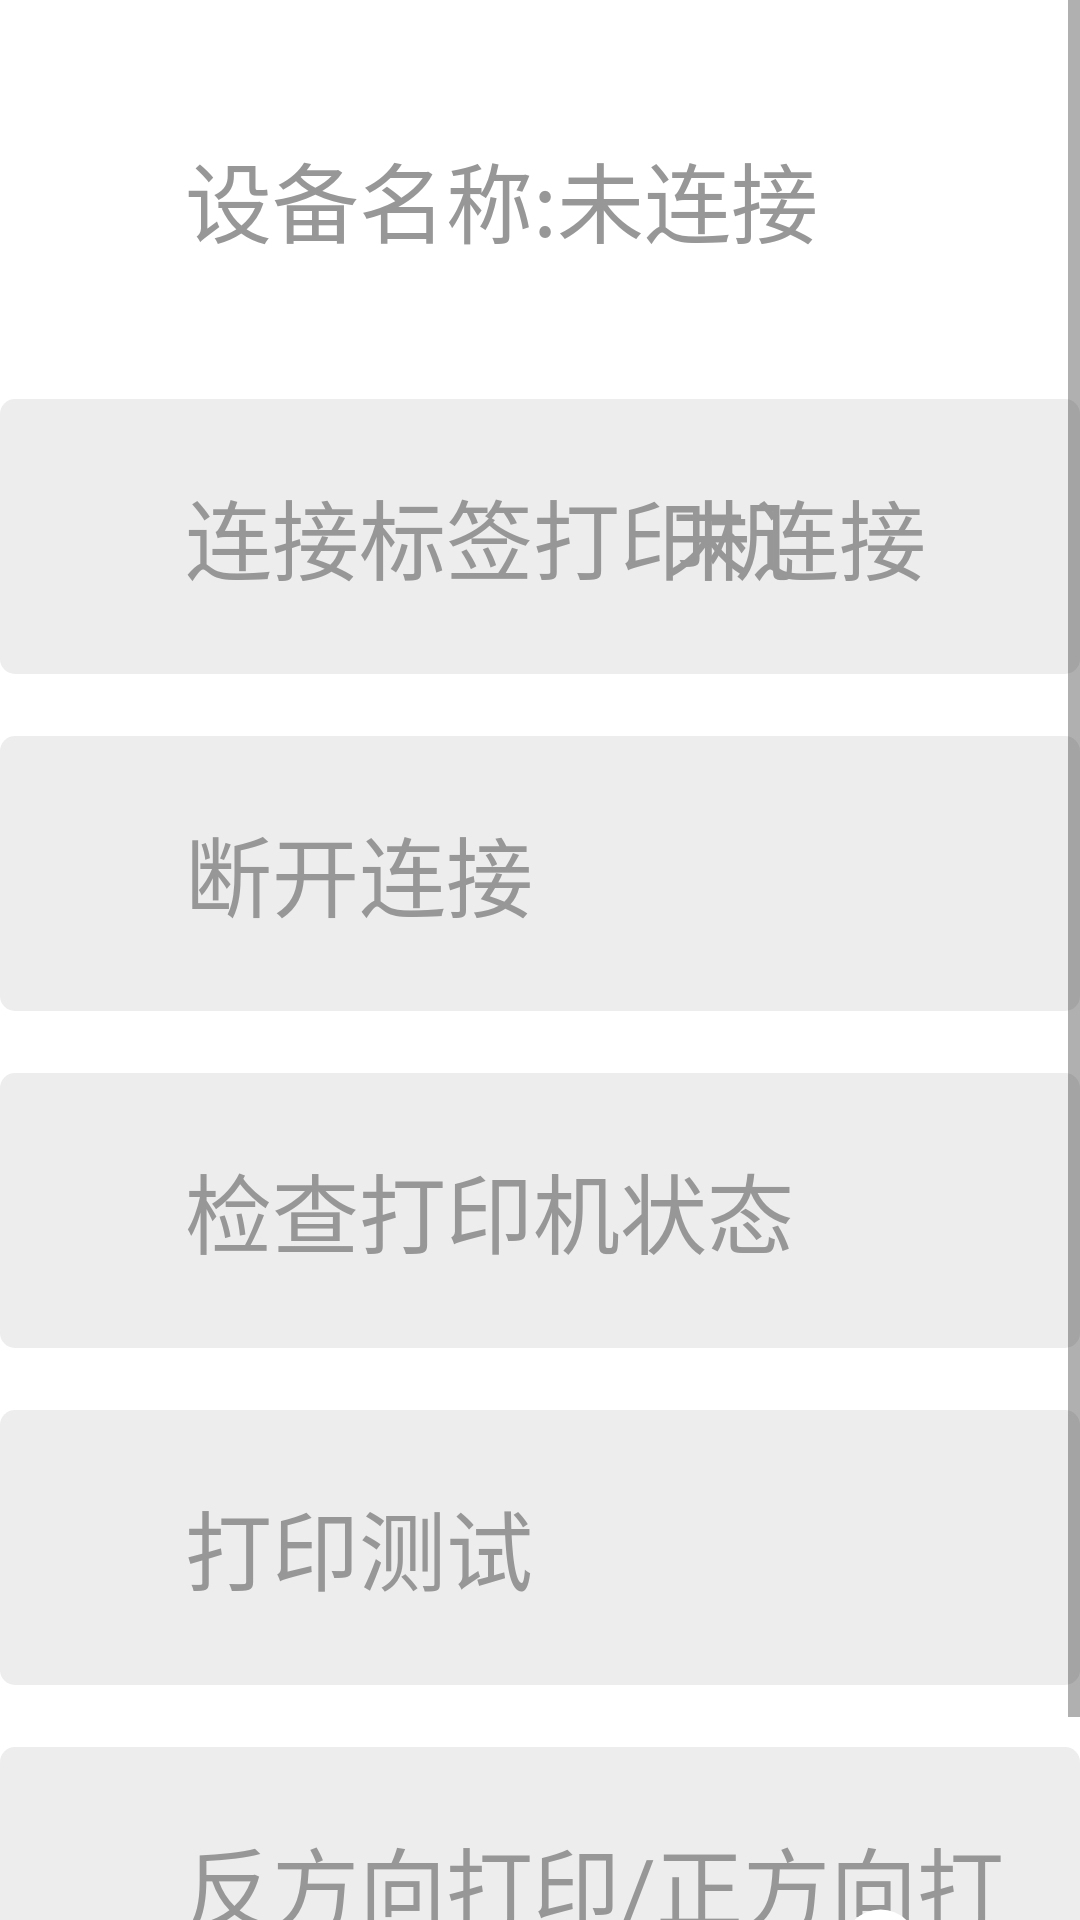

The Android layout XML behind this screen, and the referenced resources:
<!-- AndroidManifest.xml: application theme AppTheme -->
<!-- res/layout/fragment_label_printer.xml -->
<?xml version="1.0" encoding="utf-8"?>
<RelativeLayout xmlns:android="http://schemas.android.com/apk/res/android"
                android:layout_width="match_parent"
                android:layout_height="match_parent"
                android:background="@color/white"
                android:layout_marginEnd="5pt">

    <ScrollView
        android:id="@+id/sv_scroll"
        android:layout_width="match_parent"
        android:layout_height="wrap_content">

        <LinearLayout
            android:layout_width="match_parent"
            android:layout_height="match_parent"
            android:orientation="vertical">

           
            <RelativeLayout
                android:layout_marginTop="10pt"
                android:paddingLeft="30pt"
                android:paddingBottom="12pt"
                android:paddingTop="12pt"
                android:id="@+id/rl_device_name"
                android:layout_width="fill_parent"
                android:layout_height="wrap_content"
                android:clickable="true">

                <TextView
                    android:id="@+id/tv_device_name"
                    android:textColor="@color/colorGrayText"
                    android:layout_width="wrap_content"
                    android:layout_height="wrap_content"
                    android:layout_centerVertical="true"
                    android:textSize="14pt"
                    android:text="@string/printerName"
                    />

                


            </RelativeLayout>




            <RelativeLayout
                android:layout_marginTop="10pt"
                android:background="@drawable/bg_button_gray"
                android:paddingLeft="30pt"
                android:paddingBottom="12pt"
                android:paddingTop="12pt"
                android:id="@+id/rl_print_connect"
                android:layout_width="fill_parent"
                android:layout_height="wrap_content"
                android:clickable="true">


                <TextView
                    android:id="@+id/btn_connect"
                    android:textColor="@color/colorGrayText"
                    android:background="@null"
                    android:layout_width="wrap_content"
                    android:layout_height="wrap_content"
                    android:layout_centerVertical="true"
                    android:textSize="14pt"
                    android:text="@string/settingactivity_print_connect"/>

                

                <TextView
                    android:id="@+id/label_print_state"
                    android:layout_width="wrap_content"
                    android:layout_height="wrap_content"
                    android:layout_centerVertical="true"
                    android:layout_alignParentEnd="true"
                    android:textSize="14pt"
                    android:text="未连接"
                    android:layout_marginRight="20pt"
                    android:textColor="@color/colorGrayText"
                    />
            </RelativeLayout>

            <RelativeLayout
                android:id="@+id/off_print"
                android:layout_width="fill_parent"
                android:layout_height="wrap_content"
                android:layout_marginTop="10pt"
                android:background="@drawable/bg_button_gray"
                android:clickable="true"
                android:paddingBottom="12pt"
                android:paddingLeft="30pt"
                android:paddingTop="12pt">

                <TextView
                    android:layout_width="wrap_content"
                    android:layout_height="wrap_content"
                    android:layout_centerVertical="true"
                    android:background="@null"
                    android:text="断开连接"
                    android:textColor="@color/colorGrayText"
                    android:textSize="14pt"/>


            </RelativeLayout>

            <RelativeLayout
                android:id="@+id/examine_print_state"
                android:layout_width="fill_parent"
                android:layout_height="wrap_content"
                android:layout_marginTop="10pt"
                android:background="@drawable/bg_button_gray"
                android:clickable="true"
                android:paddingBottom="12pt"
                android:paddingLeft="30pt"
                android:paddingTop="12pt">


                <TextView
                    android:layout_width="wrap_content"
                    android:layout_height="wrap_content"
                    android:layout_centerVertical="true"
                    android:background="@null"
                    android:text="检查打印机状态"
                    android:textColor="@color/colorGrayText"
                    android:textSize="14pt"/>


            </RelativeLayout>
            <RelativeLayout
                android:layout_marginTop="10pt"
                android:background="@drawable/bg_button_gray"
                android:paddingLeft="30pt"
                android:paddingBottom="12pt"
                android:paddingTop="12pt"
                android:id="@+id/rl_print_test"
                android:layout_width="fill_parent"
                android:layout_height="wrap_content"
                android:clickable="true">


                <TextView
                    android:id="@+id/btn_selfprint_test"
                    android:textColor="@color/colorGrayText"
                    android:background="@null"
                    android:layout_width="wrap_content"
                    android:layout_height="wrap_content"
                    android:layout_centerVertical="true"
                    android:textSize="14pt"
                    android:text="@string/print_test"/>



            </RelativeLayout>

            <RelativeLayout
                android:layout_width="fill_parent"
                android:layout_height="wrap_content"
                android:layout_marginTop="10pt"
                android:background="@drawable/bg_button_gray"
                android:clickable="true"
                android:paddingBottom="12pt"
                android:paddingLeft="30pt"
                android:paddingTop="12pt">


                <TextView
                    android:id="@+id/btn_direction_select"
                    android:layout_width="wrap_content"
                    android:layout_height="wrap_content"
                    android:layout_centerVertical="true"
                    android:background="@null"
                    android:text="反方向打印/正方向打印"
                    android:textColor="@color/colorGrayText"
                    android:textSize="14pt"/>


                <Switch
                    android:id="@+id/sw_front_reverse_printer"
                    android:layout_width="wrap_content"
                    android:layout_height="wrap_content"
                    android:layout_alignParentEnd="true"
                    android:layout_centerVertical="true"
                    android:switchMinWidth="35pt"
                    android:textOff="图片"
                    android:textOn="视频"
                    android:textSize="15pt"
                    android:thumb="@drawable/switch_selector"
                    android:track="@drawable/switch_track"/>
            </RelativeLayout>
        </LinearLayout>


    </ScrollView>

</RelativeLayout>
<!-- resources referenced by this layout -->
<resources>
  <color name="colorGrayText">#979797</color>
  <color name="white">#ffffff</color>
  <!-- drawable bg_button_gray (drawable) -->
  <?xml version="1.0" encoding="utf-8"?>
  <shape xmlns:android="http://schemas.android.com/apk/res/android"
         android:shape="rectangle">
      <corners android:radius="5dp"/>
      <solid android:color="@color/colorGray"/>
      <padding
          android:bottom="5dp"
          android:left="10dp"
          android:right="10dp"
          android:top="5dp"/>
  </shape>
  <!-- drawable switch_selector (drawable) -->
  <?xml version="1.0" encoding="utf-8"?>
  <selector xmlns:android="http://schemas.android.com/apk/res/android">
      <item android:state_pressed="true" android:drawable="@drawable/thumb_on"/>
      <item android:state_checked="true" android:drawable="@drawable/thumb_on"/>
      <item android:drawable="@drawable/thumb_off"/>
  
  </selector>
  <string name="print_test">打印测试</string>
  <string name="printerName">设备名称:未连接</string>
  <string name="settingactivity_print_connect">连接标签打印机</string>
  <style name="AppTheme" parent="Theme.AppCompat.Light.DarkActionBar">
          
          <item name="colorPrimary">@color/colorPrimary</item>
          <item name="colorPrimaryDark">@color/colorPrimaryDark</item>
          <item name="colorAccent">@color/colorAccent</item>
      </style>
  <color name="colorGray">#ededed</color>
  <!-- drawable thumb_on (drawable) -->
  <?xml version="1.0" encoding="utf-8"?>
  <shape xmlns:android="http://schemas.android.com/apk/res/android"
      android:shape="rectangle">
  
      <size android:width="15pt"
          android:height="15pt"/>
  
      <stroke android:width="1pt"
          android:color="#00ffffff"/>
  
      <corners android:bottomLeftRadius="10pt"
          android:bottomRightRadius="10pt"
          android:topLeftRadius="10pt"
          android:topRightRadius="10pt"/>
  
      <solid android:color="@color/white" />
  </shape>
  <!-- drawable thumb_off (drawable) -->
  <?xml version="1.0" encoding="utf-8"?>
  <shape xmlns:android="http://schemas.android.com/apk/res/android"
      android:shape="rectangle">
  
      <size android:width="15pt"
          android:height="15pt"/>
  
      <stroke android:width="3pt"
          android:color="#00ffffff"/>
  
      <corners android:bottomLeftRadius="10pt"
          android:bottomRightRadius="10pt"
          android:topLeftRadius="10pt"
          android:topRightRadius="10pt"/>
  
      <solid android:color="@color/white"/>
  </shape>
  <color name="colorPrimary">#008577</color>
  <color name="colorPrimaryDark">#00574B</color>
  <color name="colorAccent">#D81B60</color>
</resources>
